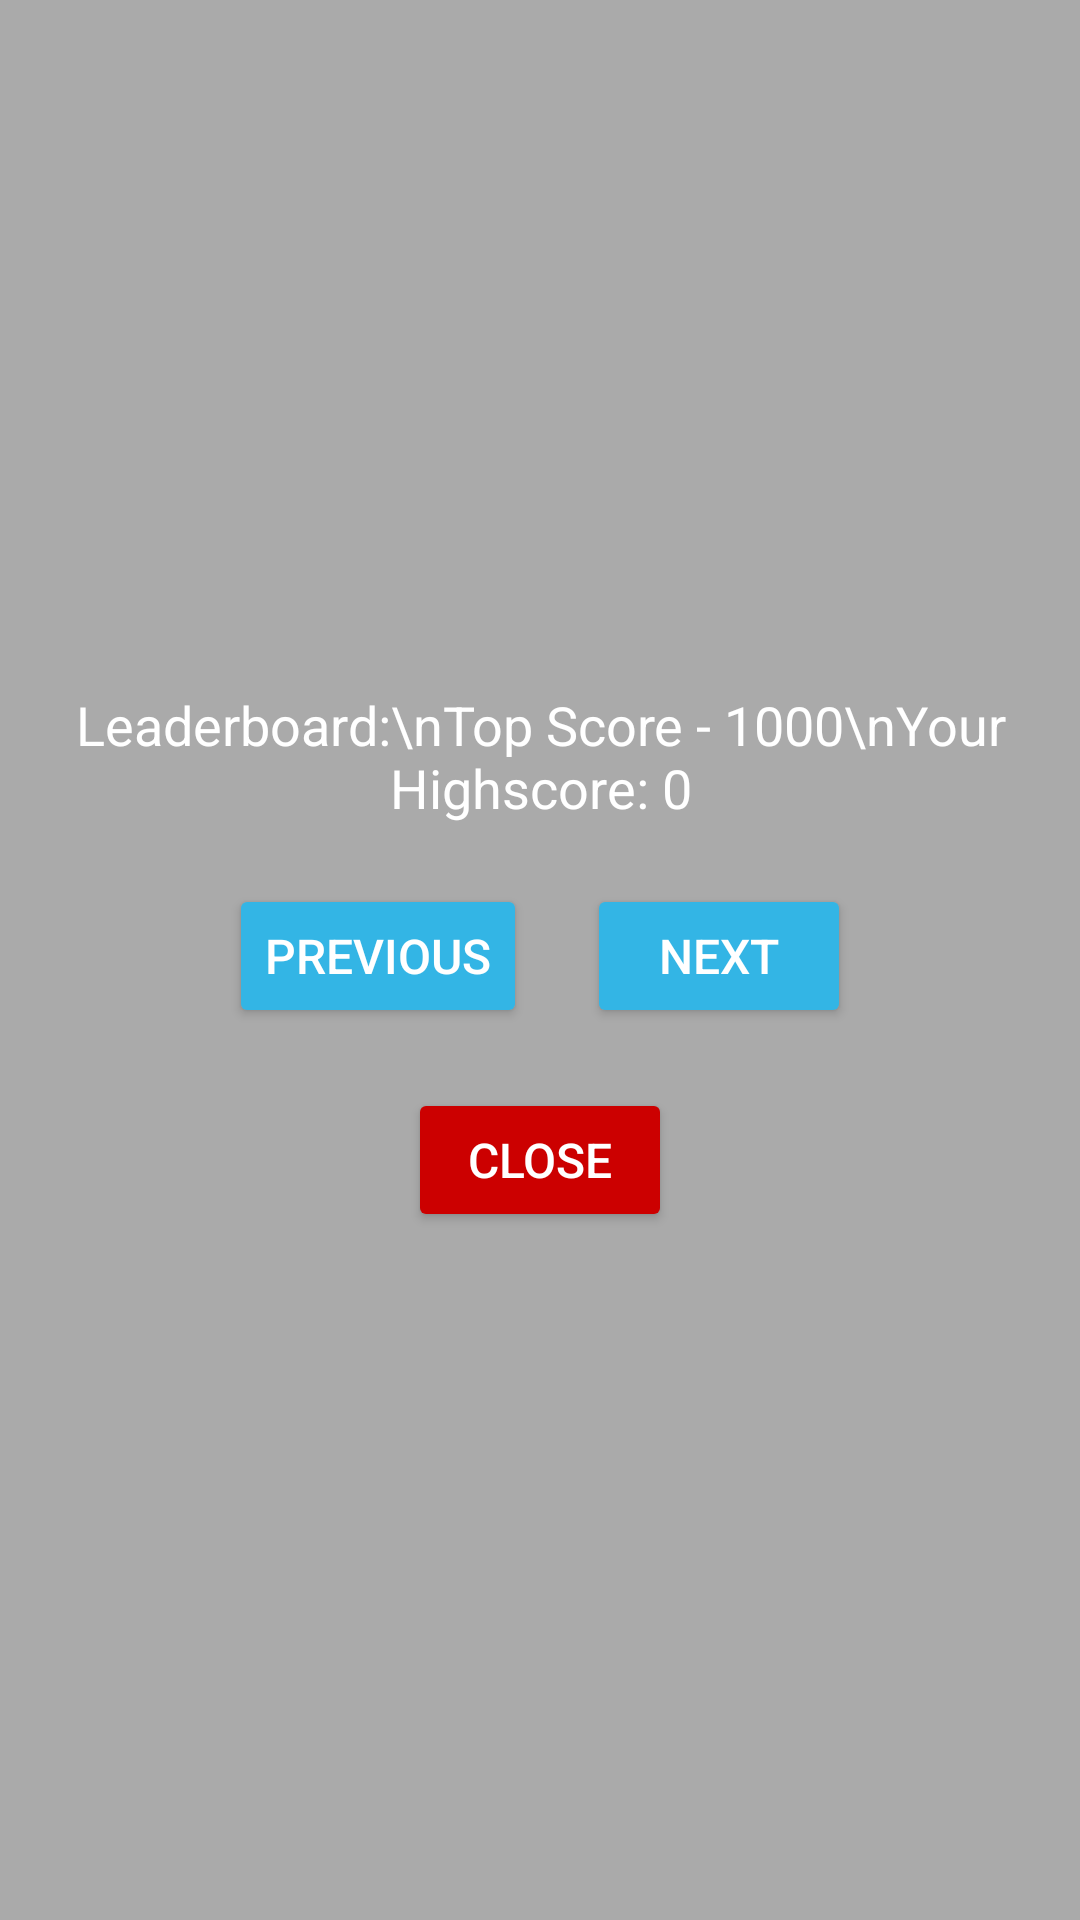

Here is an Android app screen rendered from its layout file. Give the layout XML and the strings, colors and styles it references.
<!-- AndroidManifest.xml: application theme Theme.SpaceShipBuilderApp -->
<!-- res/layout/dialog_leaderboard.xml -->
<?xml version="1.0" encoding="utf-8"?>
<LinearLayout xmlns:android="http://schemas.android.com/apk/res/android"
    android:layout_width="wrap_content"
    android:layout_height="wrap_content"
    android:orientation="vertical"
    android:background="@android:color/darker_gray"
    android:padding="20dp"
    android:gravity="center">

    <TextView
        android:id="@+id/highscoreText"
        android:layout_width="wrap_content"
        android:layout_height="wrap_content"
        android:text="Leaderboard:\nTop Score - 1000\nYour Highscore: 0"
        android:textColor="@android:color/white"
        android:textSize="18sp"
        android:gravity="center"
        android:paddingBottom="20dp" />

    <LinearLayout
        android:layout_width="wrap_content"
        android:layout_height="wrap_content"
        android:orientation="horizontal"
        android:gravity="center">

        <Button
            android:id="@+id/prevButton"
            android:layout_width="wrap_content"
            android:layout_height="wrap_content"
            android:text="Previous"
            android:backgroundTint="@android:color/holo_blue_light"
            android:textColor="@android:color/white"
            android:textSize="16sp"
            android:layout_marginEnd="10dp" />

        <Button
            android:id="@+id/nextButton"
            android:layout_width="wrap_content"
            android:layout_height="wrap_content"
            android:text="Next"
            android:backgroundTint="@android:color/holo_blue_light"
            android:textColor="@android:color/white"
            android:textSize="16sp"
            android:layout_marginStart="10dp" />
    </LinearLayout>

    <Button
        android:id="@+id/closeButton"
        android:layout_width="wrap_content"
        android:layout_height="wrap_content"
        android:text="Close"
        android:backgroundTint="@android:color/holo_red_dark"
        android:textColor="@android:color/white"
        android:textSize="16sp"
        android:layout_marginTop="20dp" />
</LinearLayout>
<!-- resources referenced by this layout -->
<resources>
  <style name="Theme.SpaceShipBuilderApp" parent="Theme.AppCompat.NoActionBar">
          <item name="android:windowBackground">@android:color/black</item>
      </style>
</resources>
